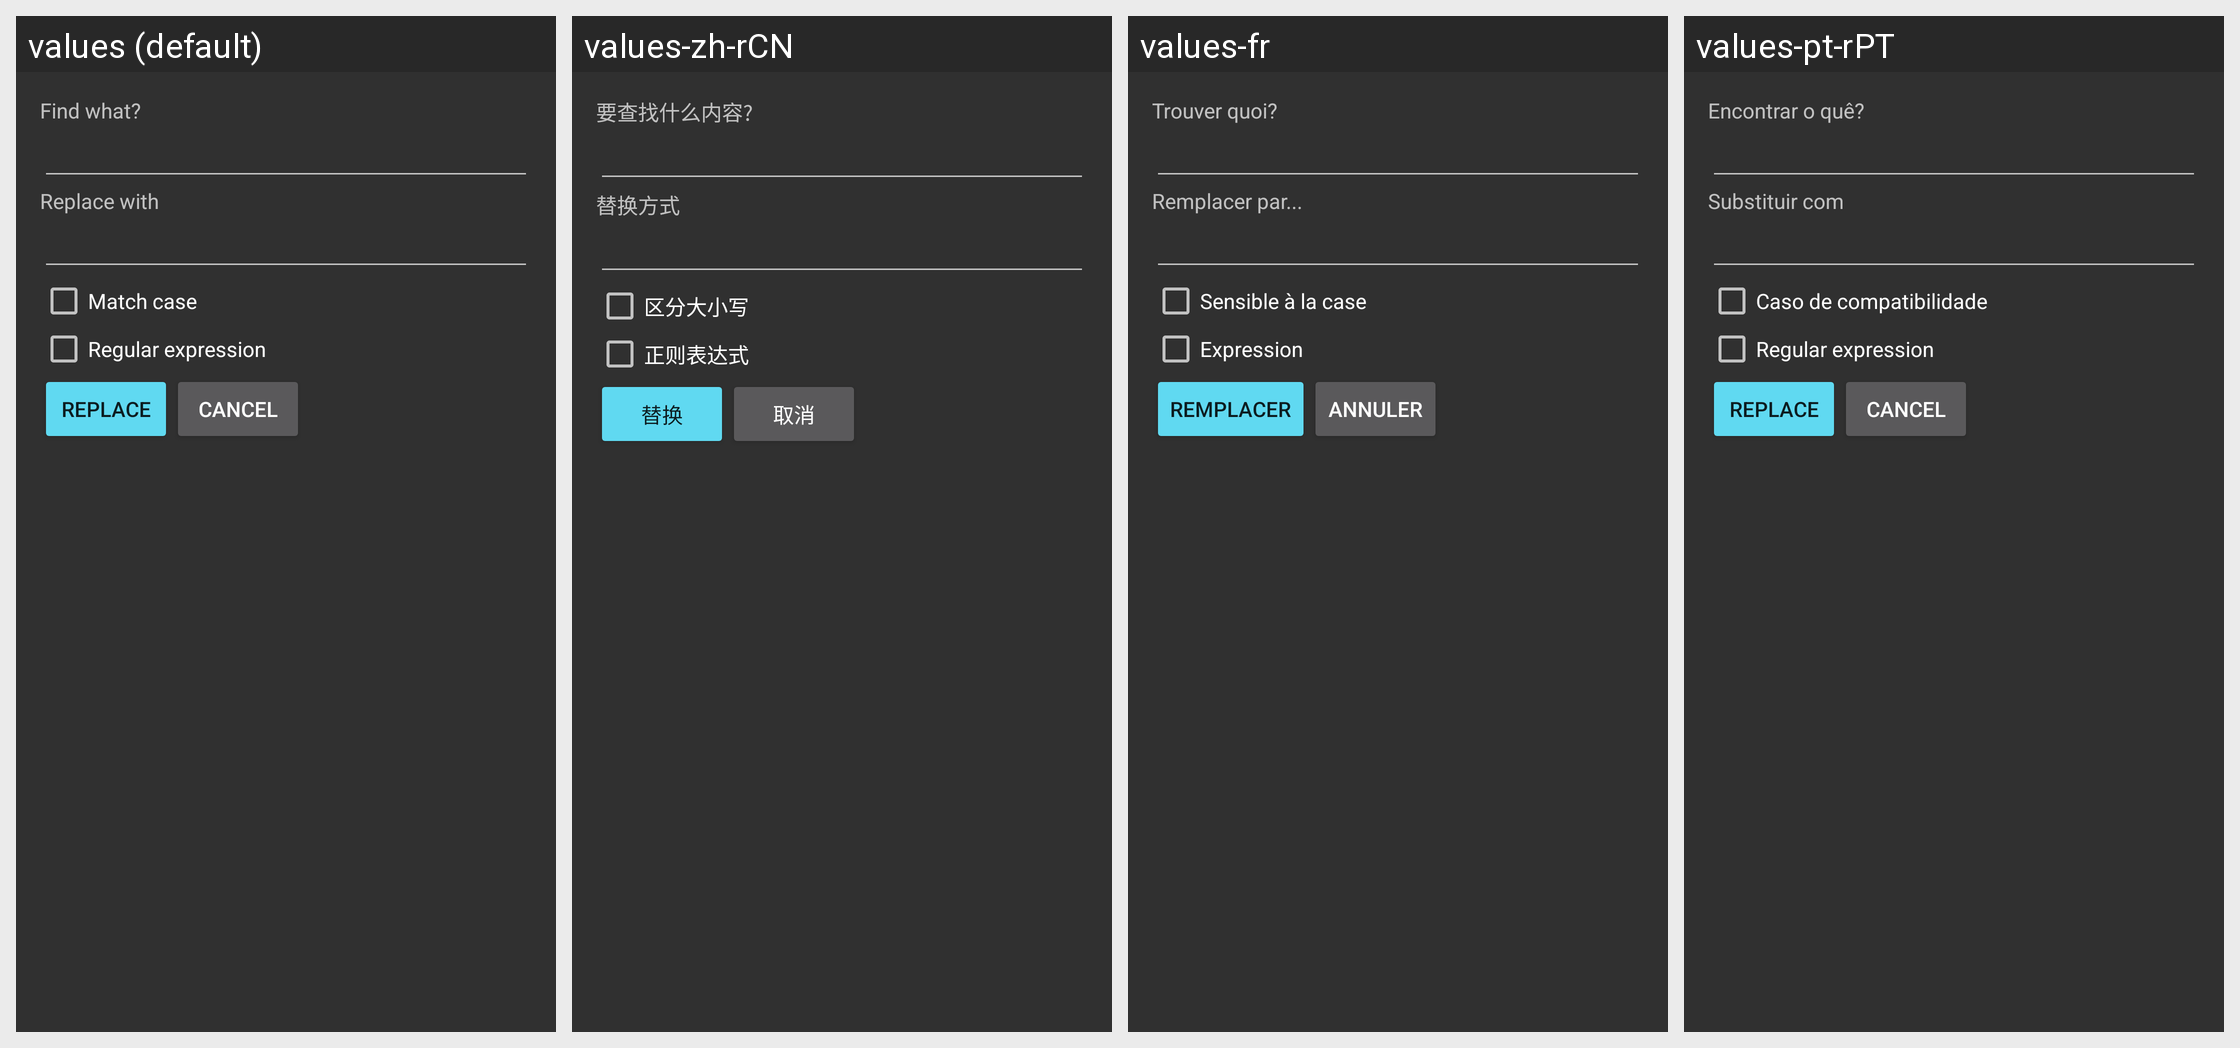

Strings drawn on this Android screen and how each of the app's shown locales translates them:
Android screen res/layout/dialog_find_and_replace.xml rendered under 4 locales, left to right: values (default), values-zh-rCN, values-fr, values-pt-rPT. Device: Nexus 5 (rendered at 1080×1920; each locale shown at half size, 540×960, under a caption strip naming it); theme AppThemeDark.
Other locales in the repository, not shown: values-cs, values-es, values-id, values-in, values-ja, values-nl, values-ro, values-ru, values-sk, values-vi.
Strings drawn on this screen, with the default value and each locale's value (text and hints the layout hard-codes, and strings that could not be matched under every locale, appear in the picture but are not listed):

find_what
  values: Find what?
  values-zh-rCN: 要查找什么内容?
  values-fr: Trouver quoi?
  values-pt-rPT: Encontrar o quê?

replace_with
  values: Replace with
  values-zh-rCN: 替换方式
  values-fr: Remplacer par...
  values-pt-rPT: Substituir com

match_case
  values: Match case
  values-zh-rCN: 区分大小写
  values-fr: Sensible à la case
  values-pt-rPT: Caso de compatibilidade

regex
  values: Regular expression
  values-zh-rCN: 正则表达式
  values-fr: Expression
  values-pt-rPT: Regular expression  [not translated; the default value is used]

replace
  values: Replace
  values-zh-rCN: 替换
  values-fr: Remplacer
  values-pt-rPT: Replace  [not translated; the default value is used]

cancel
  values: Cancel
  values-zh-rCN: 取消
  values-fr: Annuler
  values-pt-rPT: Cancel  [not translated; the default value is used]
